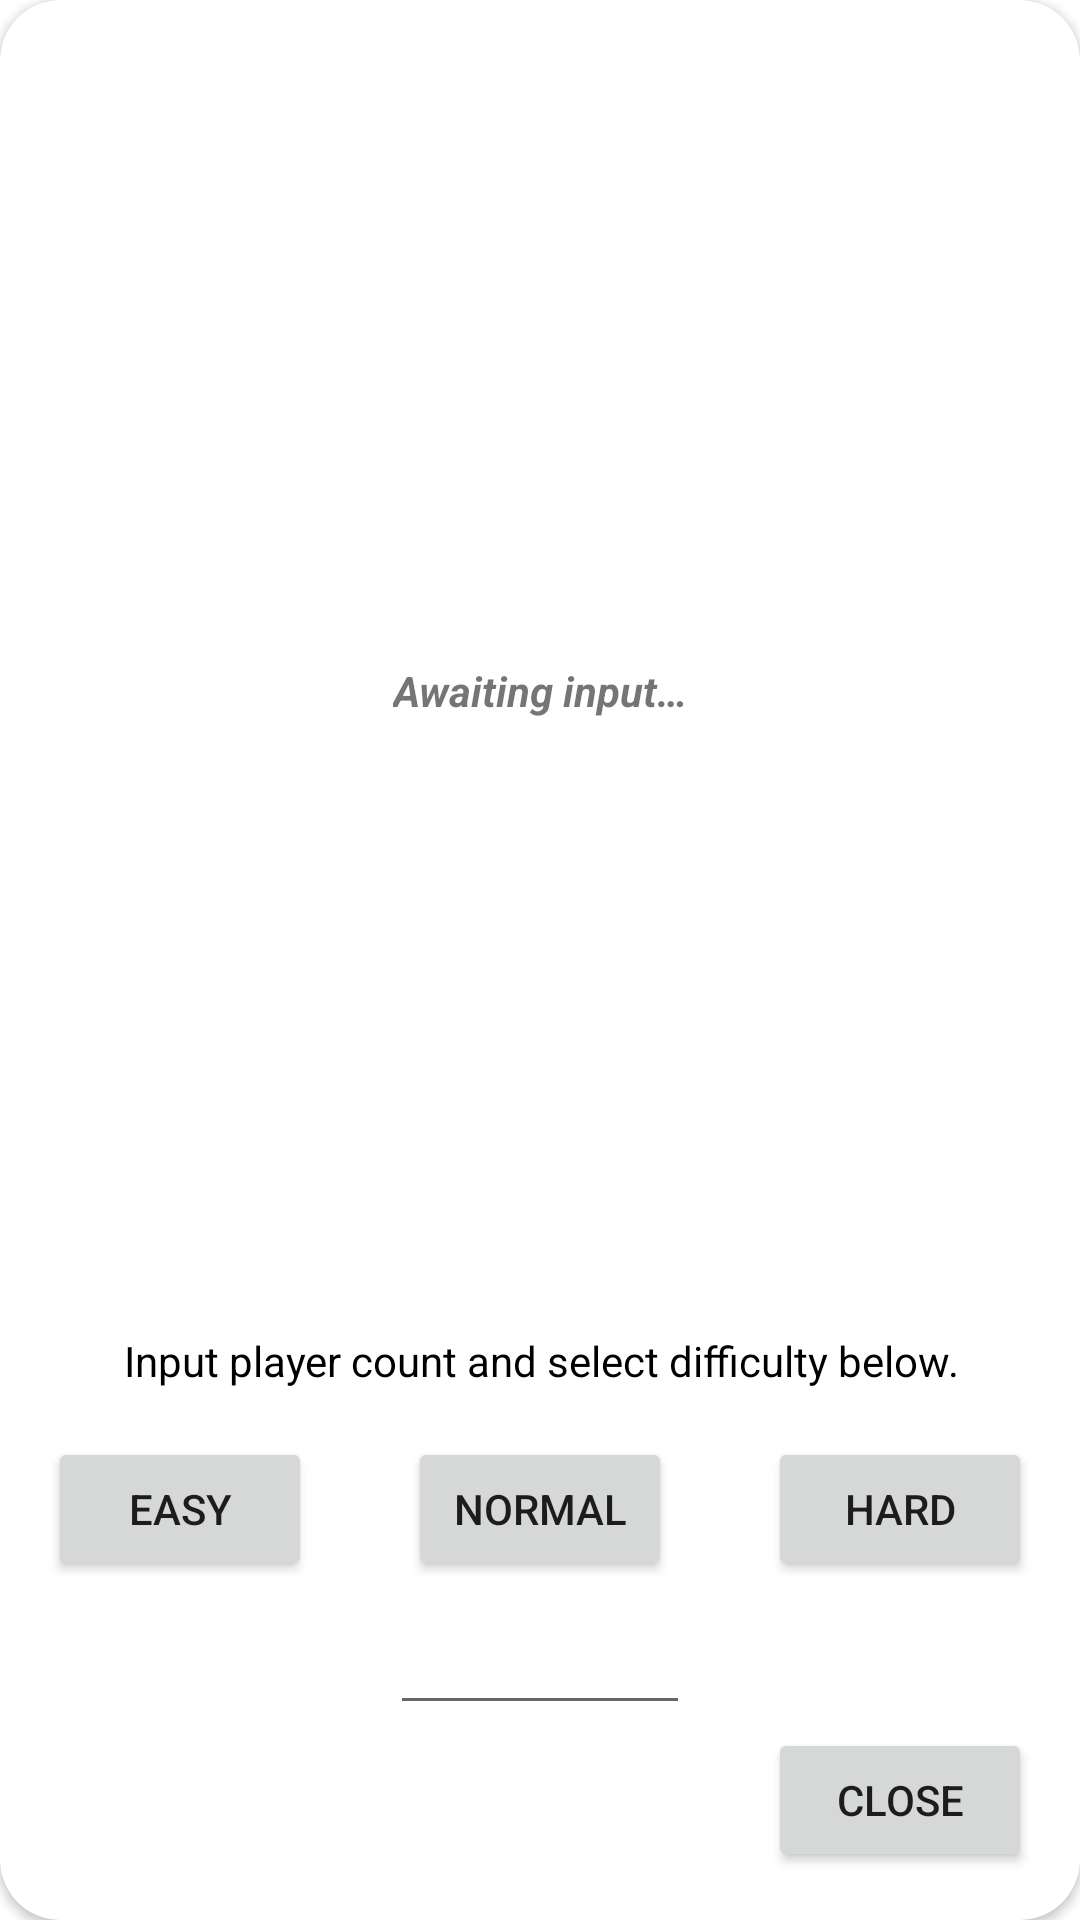

Produce the Android XML layout that renders to this screen, including the resource entries it uses.
<!-- AndroidManifest.xml: application theme Theme.Iteration1 -->
<!-- res/layout/dialog_view_achievement_levels.xml -->
<?xml version="1.0" encoding="utf-8"?>
<androidx.constraintlayout.widget.ConstraintLayout xmlns:android="http://schemas.android.com/apk/res/android"
    xmlns:app="http://schemas.android.com/apk/res-auto"

    xmlns:tools="http://schemas.android.com/tools"
    android:layout_width="350dp"
    android:layout_height="350dp"
    android:layout_gravity="center">

    <androidx.cardview.widget.CardView
        android:layout_width="match_parent"
        android:layout_height="match_parent"
        app:cardCornerRadius="20dp"
        app:layout_constraintBottom_toBottomOf="parent"
        app:layout_constraintEnd_toEndOf="parent"
        app:layout_constraintStart_toStartOf="parent"
        app:layout_constraintTop_toTopOf="parent">

        <androidx.constraintlayout.widget.ConstraintLayout
            android:layout_width="match_parent"
            android:layout_height="match_parent">

            <Button
                android:id="@+id/btnCloseAchievementLevelsDialog"
                android:layout_width="wrap_content"
                android:layout_height="wrap_content"
                android:layout_marginEnd="16dp"
                android:layout_marginBottom="16dp"
                android:text="@string/close"
                android:textAlignment="center"
                app:layout_constraintBottom_toBottomOf="parent"
                app:layout_constraintEnd_toEndOf="parent" />

            <TextView
                android:id="@+id/tvDialogInstructions"
                android:layout_width="wrap_content"
                android:layout_height="wrap_content"
                android:layout_marginBottom="16dp"
                android:text="@string/input_player_count_below"
                android:textAlignment="center"
                android:textColor="#000000"
                app:layout_constraintBottom_toTopOf="@+id/btnDialogDifficultyNormal"
                app:layout_constraintEnd_toEndOf="parent"
                app:layout_constraintHorizontal_bias="0.507"
                app:layout_constraintStart_toStartOf="parent" />

            <EditText
                android:id="@+id/etAchievementLevelPlayerCount"
                android:layout_width="100dp"
                android:layout_height="wrap_content"
                android:layout_marginBottom="65dp"
                android:ems="10"
                android:inputType="number"
                android:minHeight="48dp"
                android:textAlignment="center"
                app:layout_constraintBottom_toBottomOf="parent"
                app:layout_constraintEnd_toEndOf="parent"
                app:layout_constraintStart_toStartOf="parent" />

            <TextView
                android:id="@+id/tvAchievementLevels"
                android:layout_width="wrap_content"
                android:layout_height="wrap_content"
                android:layout_marginTop="16dp"
                android:text="@string/waiting_for_input"
                android:textAlignment="center"
                android:textStyle="bold|italic"
                app:layout_constraintBottom_toTopOf="@+id/tvDialogInstructions"
                app:layout_constraintEnd_toEndOf="parent"
                app:layout_constraintStart_toStartOf="parent"
                app:layout_constraintTop_toTopOf="parent" />

            <Button
                android:id="@+id/btnDialogDifficultyEasy"
                android:layout_width="wrap_content"
                android:layout_height="wrap_content"
                android:layout_marginStart="16dp"
                android:text="@string/easy"
                app:layout_constraintStart_toStartOf="parent"
                app:layout_constraintTop_toTopOf="@+id/btnDialogDifficultyNormal" />

            <Button
                android:id="@+id/btnDialogDifficultyNormal"
                android:layout_width="wrap_content"
                android:layout_height="wrap_content"
                android:text="@string/normal"
                app:layout_constraintBottom_toTopOf="@+id/etAchievementLevelPlayerCount"
                app:layout_constraintEnd_toStartOf="@+id/btnDialogDifficultyHard"
                app:layout_constraintStart_toEndOf="@+id/btnDialogDifficultyEasy" />

            <Button
                android:id="@+id/btnDialogDifficultyHard"
                android:layout_width="wrap_content"
                android:layout_height="wrap_content"
                android:layout_marginEnd="16dp"
                android:text="@string/hard"
                app:layout_constraintEnd_toEndOf="parent"
                app:layout_constraintTop_toTopOf="@+id/btnDialogDifficultyNormal" />

        </androidx.constraintlayout.widget.ConstraintLayout>
    </androidx.cardview.widget.CardView>
</androidx.constraintlayout.widget.ConstraintLayout>
<!-- resources referenced by this layout -->
<resources>
  <string name="close">CLOSE</string>
  <string name="easy">Easy</string>
  <string name="hard">Hard</string>
  <string name="input_player_count_below">Input player count and select difficulty below.</string>
  <string name="normal">Normal</string>
  <string name="waiting_for_input">Awaiting input…</string>
  <style name="Theme.Iteration1" parent="Theme.MaterialComponents.DayNight.DarkActionBar">
          
          <item name="colorPrimary">@color/purple_500</item>
          <item name="colorPrimaryVariant">@color/purple_700</item>
          <item name="colorOnPrimary">@color/white</item>
          
          <item name="colorSecondary">@color/teal_200</item>
          <item name="colorSecondaryVariant">@color/teal_700</item>
          <item name="colorOnSecondary">@color/black</item>
          
          <item name="android:statusBarColor">?attr/colorPrimaryVariant</item>
          
      </style>
  <color name="purple_500">#FF6200EE</color>
  <color name="purple_700">#FF3700B3</color>
  <color name="white">#FFFFFFFF</color>
  <color name="teal_200">#FF03DAC5</color>
  <color name="teal_700">#FF018786</color>
  <color name="black">#FF000000</color>
</resources>
